pico-8 play session: hold → + tap 🅾, after a click and taps of 🅾, ❎, 🅾+❎, 🅾 in the second before t = 0

[t = 1 s] hold → ~1s, tap 🅾 ~2×
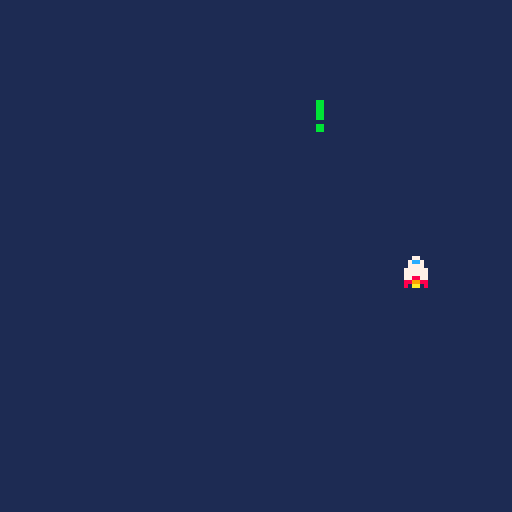
[t = 2 s] hold → ~2s, tap 🅾 ~4×
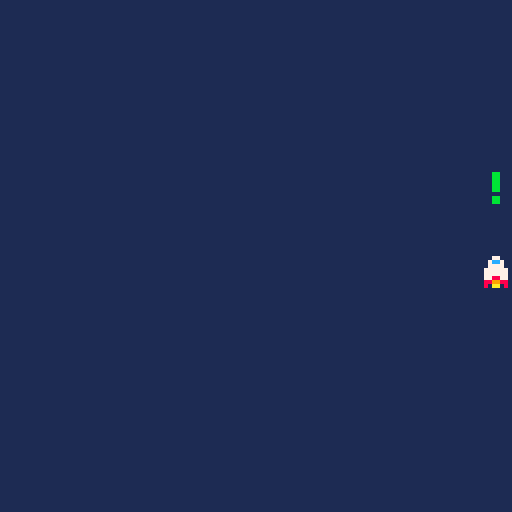

pico-8 cartridge
version 43
__lua__
-- player controls lesson 3 --
-- init() calls once at start --
function _init()
	cls(1)
	-- position of ship --
	shipx=40
	shipy=64
	-- speed of ship
	shipspdx=1
	shipspdy=1
	
	-- position of primary bullet
	bullxp=64
	bullyp=40
	
	-- position of secondary bullet
	bullxs=64
	bullys=40
	
		-- position of special bullet
	bullx3=64
	bully3=40
end
-- update() makes changes on screen --
function _update()

	-- controls --

	shipspdx=0
	shipspdy=0
	if btn(0) then
		shipspdx=-2
	end
	
	if btn(1) then
		shipspdx=2
	end
	
	if btn(2) then
		shipspdy=-2
	end
	
	if btn(3) then
		shipspdy=2
	end
	
	if btnp(5) then
		bullxp=shipx
		bullyp=shipy-3
		sfx(0)
	end
	
	if btnp(4) then
		bullxs=shipx
		bullys=shipy-3
		sfx(0)
	end
	
	if btnp(4) and btnp(5) then
		bullx3=shipx
		bully3=shipy-3
		sfx(0)
	end

 -- moving the ship --
	shipx=shipx+shipspdx
	shipy=shipy+shipspdy
	
	-- move the bullet --
	bullyp=bullyp-3
	bullys=bullys-3
	bully3=bully3-3
		
	-- checking for edge of screen --

		if shipx>120 then
	 	shipx=120
		end
	
	 if shipx<0 then
	 	shipx=0
	 end
	 
	 if shipy>120 then
	 	shipy=120
	 	
	 end
	 
	 if shipy<0 then
	 	shipy=0
	 	
	 end
	end
-- draw() draws frame on screen --
function _draw()
	cls(1)
 spr(1,shipx,shipy)
	spr(3,bullxp,bullyp)
	spr(4,bullxs,bullys)
	spr(5,bullx3,bully3)
end	
__gfx__
00000000000770005500005500000000000bb0000899998000000000000000000000000000000000000000000000000000000000000000000000000000000000
00000000007cc7000500005000000000000bb0008999999800000000000000000000000000000000000000000000000000000000000000000000000000000000
00700700007777000050050000099000000bb00088aaaa8800000000000000000000000000000000000000000000000000000000000000000000000000000000
000770000777777008855880009aa900000bb000008aa80000000000000000000000000000000000000000000000000000000000000000000000000000000000
000770000777777000555500009aa900000bb000008aa80000000000000000000000000000000000000000000000000000000000000000000000000000000000
007007000778877005055050000990000000000088aaaa8800000000000000000000000000000000000000000000000000000000000000000000000000000000
00000000088998800500005000000000000bb0008999999800000000000000000000000000000000000000000000000000000000000000000000000000000000
00000000080aa0805000000500000000000bb0000899998000000000000000000000000000000000000000000000000000000000000000000000000000000000
